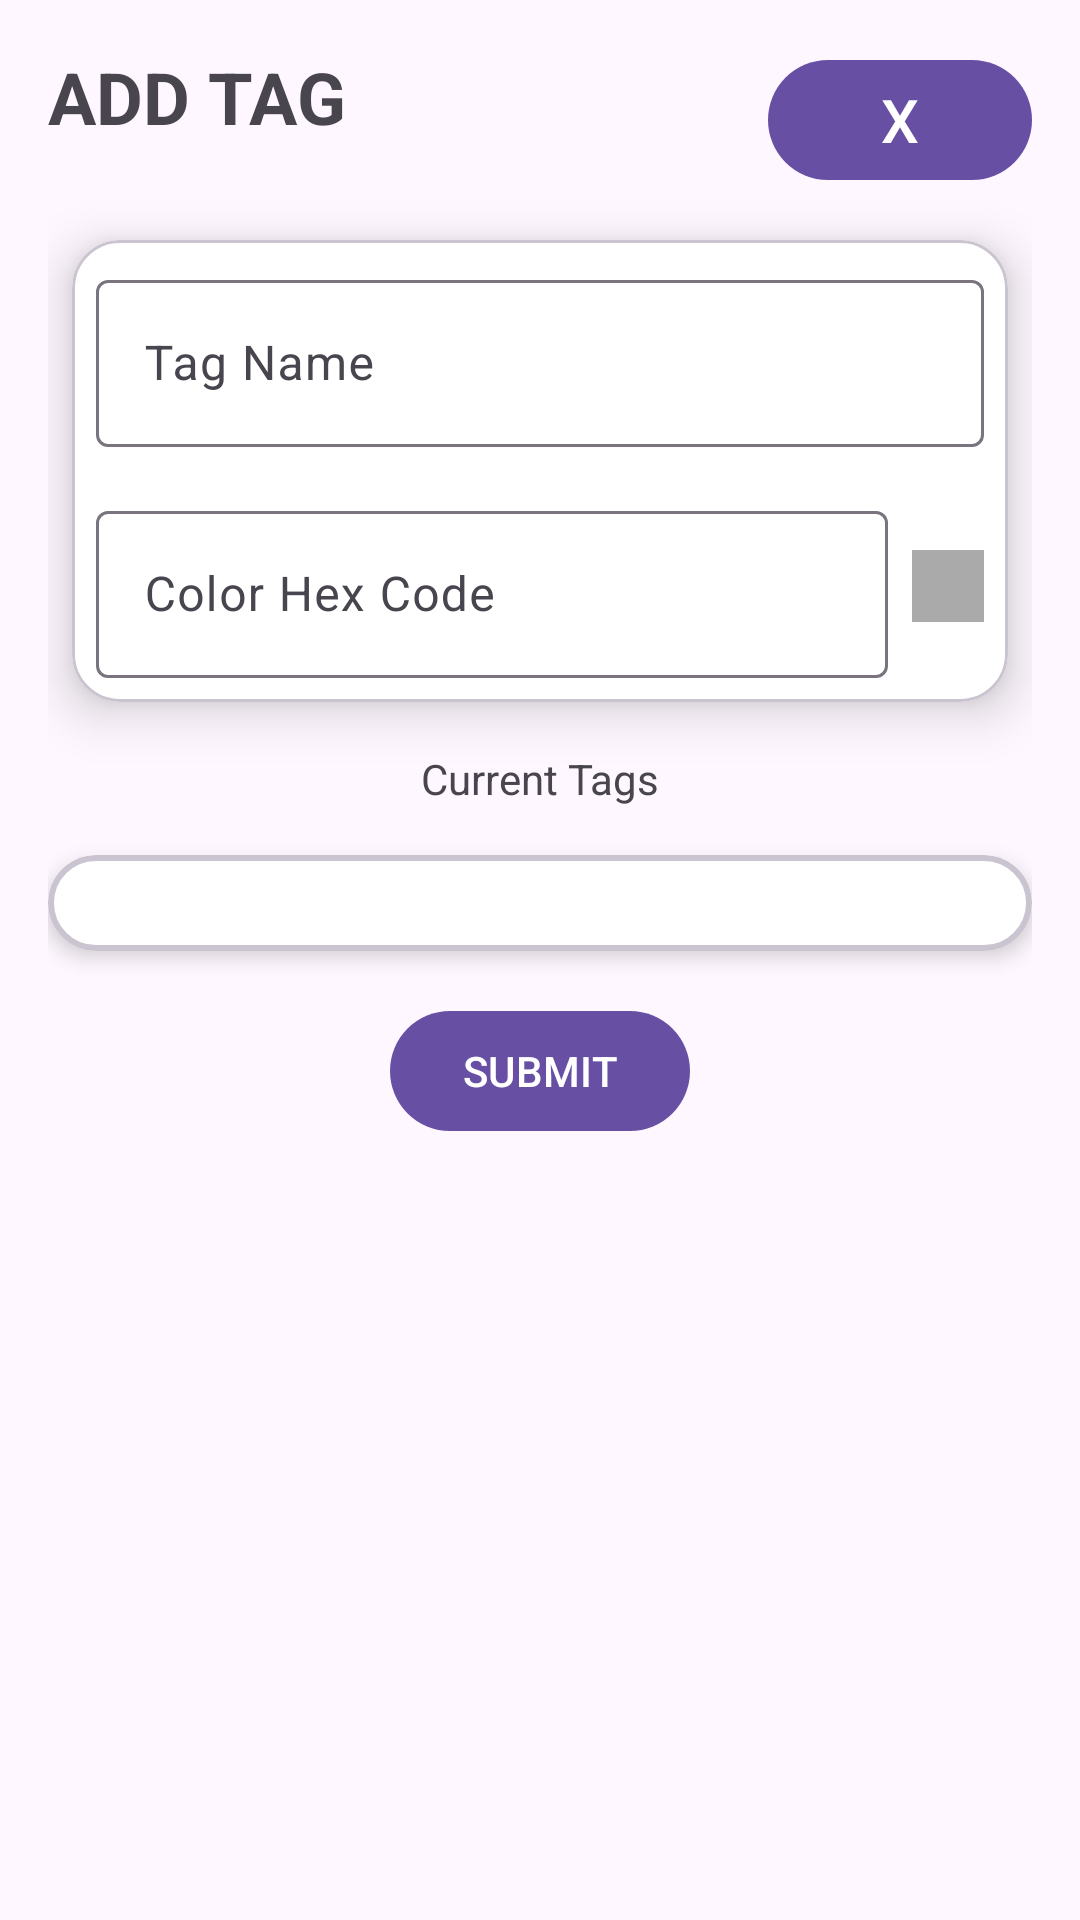

Reconstruct the res/layout file that produces this screen, plus the resources it refers to.
<!-- AndroidManifest.xml: application theme Theme.Hoard_And_Store -->
<!-- res/layout/tag_create.xml -->
<?xml version="1.0" encoding="utf-8"?>
<androidx.constraintlayout.widget.ConstraintLayout xmlns:android="http://schemas.android.com/apk/res/android"
    xmlns:app="http://schemas.android.com/apk/res-auto"
    android:layout_width="match_parent"
    android:layout_height="match_parent"
    android:padding="16dp">

    
    <com.google.android.material.textview.MaterialTextView
        android:id="@+id/addEditHeader"
        android:layout_width="0dp"
        android:layout_height="wrap_content"
        android:text="ADD TAG"
        android:textSize="24sp"
        android:textStyle="bold"
        app:layout_constraintStart_toStartOf="parent"
        app:layout_constraintTop_toTopOf="parent" />

    
    <com.google.android.material.button.MaterialButton
        android:id="@+id/closeButton"
        android:layout_width="wrap_content"
        android:layout_height="wrap_content"
        android:text="@string/close_text"
        android:textSize="20sp"
        app:layout_constraintEnd_toEndOf="parent"
        app:layout_constraintTop_toTopOf="parent" />

    <com.google.android.material.card.MaterialCardView
        android:id="@+id/inputCardView"
        android:layout_width="match_parent"
        android:layout_height="wrap_content"
        android:layout_marginTop="16dp"
        android:layout_marginStart="8dp"
        android:layout_marginEnd="8dp"
        app:cardBackgroundColor="#FFFFFF"
        app:cardCornerRadius="16dp"
        app:cardElevation="10dp"
        app:layout_constraintEnd_toEndOf="parent"
        app:layout_constraintStart_toStartOf="parent"
        app:layout_constraintTop_toBottomOf="@+id/closeButton">

        <LinearLayout
            android:layout_width="match_parent"
            android:layout_height="wrap_content"
            android:orientation="vertical">

            
            <com.google.android.material.textfield.TextInputLayout
                android:id="@+id/tagNameInputLayout"
                android:layout_width="match_parent"
                android:layout_height="wrap_content"
                android:layout_margin="8dp"
                android:hint="@string/tag_name_placeholder"
                app:hintEnabled="true"
                app:hintAnimationEnabled="true"
                app:boxBackgroundMode="outline">

                <com.google.android.material.textfield.TextInputEditText
                    android:id="@+id/tagNameInput"
                    android:layout_width="match_parent"
                    android:layout_height="wrap_content" />

            </com.google.android.material.textfield.TextInputLayout>

            
            <LinearLayout
                android:layout_width="match_parent"
                android:layout_height="wrap_content"
                android:layout_margin="8dp"
                android:orientation="horizontal"
                android:gravity="center_vertical">

                <com.google.android.material.textfield.TextInputLayout
                    android:id="@+id/tagColorInputLayout"
                    android:layout_width="0dp"
                    android:layout_height="wrap_content"
                    android:layout_weight="1"
                    android:hint="Color Hex Code"
                    app:endIconDrawable="@drawable/palette"
                    app:endIconMode="custom"
                    app:hintEnabled="true"
                    app:hintAnimationEnabled="true"
                    app:boxBackgroundMode="outline">

                    <com.google.android.material.textfield.TextInputEditText
                        android:id="@+id/tagColorInput"
                        android:layout_width="match_parent"
                        android:layout_height="wrap_content" />

                </com.google.android.material.textfield.TextInputLayout>

                
                <View
                    android:id="@+id/colorIndicator"
                    android:layout_width="24dp"
                    android:layout_height="24dp"
                    android:layout_marginStart="8dp"
                    android:background="@android:color/darker_gray"/>
            </LinearLayout>

        </LinearLayout>

    </com.google.android.material.card.MaterialCardView>

    
    <com.google.android.material.textview.MaterialTextView
        android:id="@+id/tagTextView"
        android:layout_width="wrap_content"
        android:layout_height="wrap_content"
        android:layout_marginTop="16dp"
        android:drawableLeft="@drawable/tag"
        android:drawablePadding="8dp"
        android:gravity="center_vertical"
        android:text="Current Tags"
        app:layout_constraintEnd_toEndOf="parent"
        app:layout_constraintStart_toStartOf="parent"
        app:layout_constraintTop_toBottomOf="@+id/inputCardView" />

    <com.google.android.material.card.MaterialCardView
        android:id="@+id/tagCardView"
        android:layout_width="0dp"
        android:layout_height="wrap_content"
        android:layout_marginTop="16dp"
        app:cardBackgroundColor="#FFFFFF"
        app:cardCornerRadius="16dp"
        app:cardElevation="4dp"
        app:layout_constraintEnd_toEndOf="parent"
        app:layout_constraintStart_toStartOf="parent"
        app:layout_constraintTop_toBottomOf="@+id/tagTextView"
        app:strokeWidth="2dp">

        <com.google.android.material.chip.ChipGroup
            android:id="@+id/chipGroup"
            android:layout_width="match_parent"
            android:layout_height="wrap_content"
            android:padding="16dp">

            

        </com.google.android.material.chip.ChipGroup>

    </com.google.android.material.card.MaterialCardView>


    <com.google.android.material.button.MaterialButton
        android:id="@+id/submitButton"
        android:layout_width="wrap_content"
        android:layout_height="wrap_content"
        android:layout_marginTop="16dp"
        android:text="@string/submit_button_text"
        app:layout_constraintEnd_toEndOf="parent"
        app:layout_constraintStart_toStartOf="parent"
        app:layout_constraintTop_toBottomOf="@+id/tagCardView" />

</androidx.constraintlayout.widget.ConstraintLayout>
<!-- resources referenced by this layout -->
<resources>
  <string name="close_text">X</string>
  <string name="submit_button_text">SUBMIT</string>
  <string name="tag_name_placeholder">Tag Name</string>
  <style name="Theme.Hoard_And_Store" parent="Theme.Material3.DayNight.NoActionBar">
          
          
      </style>
</resources>
